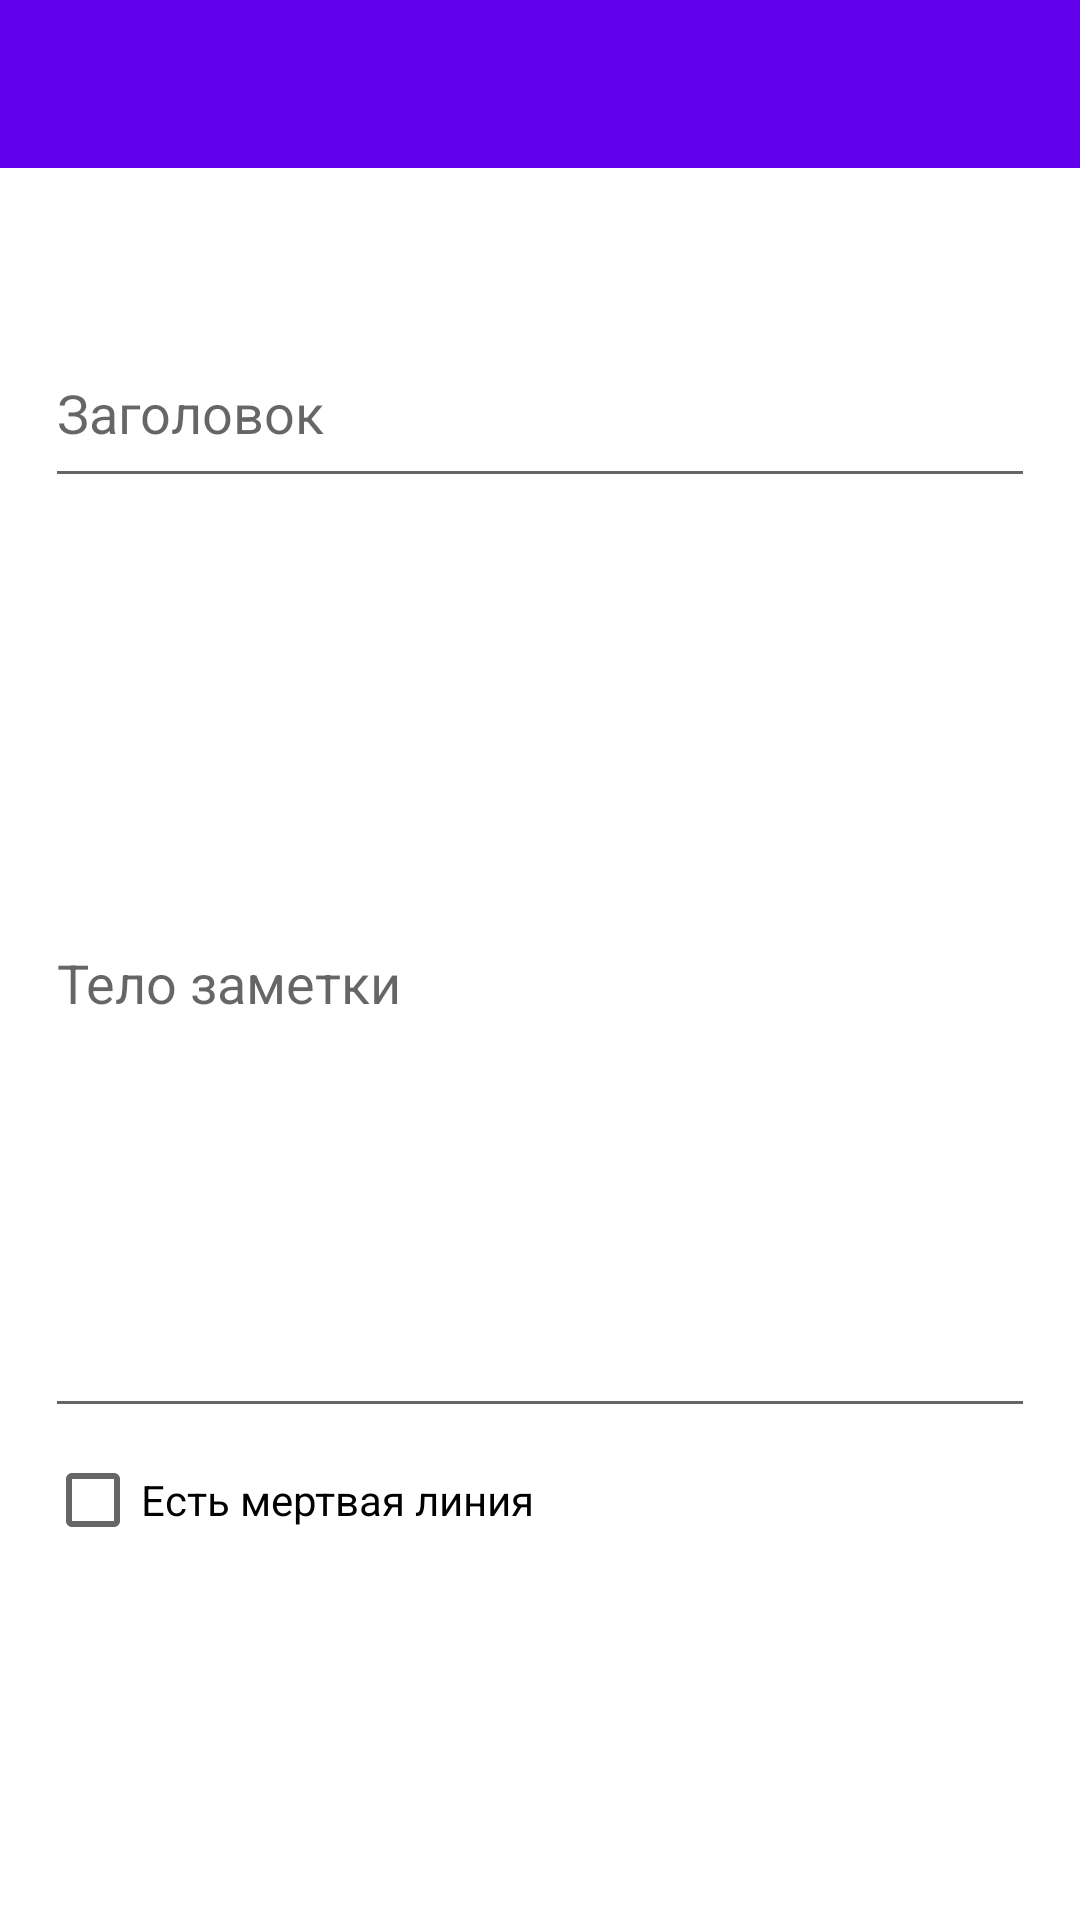

This screen was rendered from an Android layout file. Write that file and the resources it references.
<!-- AndroidManifest.xml: application theme Theme.Diplom -->
<!-- res/layout/activity_list_add.xml -->
<?xml version="1.0" encoding="utf-8"?>
<androidx.constraintlayout.widget.ConstraintLayout xmlns:android="http://schemas.android.com/apk/res/android"
    xmlns:app="http://schemas.android.com/apk/res-auto"
    xmlns:tools="http://schemas.android.com/tools"
    android:layout_width="match_parent"
    android:layout_height="match_parent"
    tools:context=".ListAdd">
    <com.google.android.material.appbar.AppBarLayout
        android:id="@+id/app_bar"
        android:layout_width="match_parent"
        android:layout_height="wrap_content"
        android:fitsSystemWindows="true"
        app:layout_constraintEnd_toEndOf="parent"
        app:layout_constraintTop_toTopOf="parent">
        <androidx.appcompat.widget.Toolbar
            android:id="@+id/toolbar"
            android:layout_width="match_parent"
            android:layout_height="?attr/actionBarSize"
            app:layout_collapseMode="pin" />
    </com.google.android.material.appbar.AppBarLayout>


    <EditText
        android:id="@+id/heading"
        android:layout_width="match_parent"
        android:layout_height="60dp"
        android:layout_marginStart="15dp"
        android:layout_marginTop="50dp"
        android:layout_marginEnd="15dp"
        android:ems="10"
        android:hint="Заголовок"
        app:layout_constraintEnd_toEndOf="parent"
        app:layout_constraintStart_toStartOf="parent"
        app:layout_constraintTop_toBottomOf="@+id/app_bar">
    </EditText>
    
    <EditText
        android:id="@+id/bodyText"
        android:layout_width="match_parent"
        android:layout_height="300dp"
        android:layout_marginStart="15dp"
        android:layout_marginTop="10dp"
        android:layout_marginEnd="15dp"
        android:ems="10"
        android:hint="Тело заметки"
        android:inputType="textPersonName"
        app:layout_constraintEnd_toEndOf="parent"
        app:layout_constraintStart_toStartOf="parent"
        app:layout_constraintTop_toBottomOf="@+id/heading">
    </EditText>

    <CheckBox
        android:id="@+id/checkDeadline"
        android:layout_width="wrap_content"
        android:layout_height="wrap_content"
        android:text="Есть мертвая линия"
        app:layout_constraintStart_toStartOf="@+id/bodyText"
        app:layout_constraintTop_toBottomOf="@+id/bodyText" />

    <TextView
        android:id="@+id/date"
        android:visibility="gone"
        android:layout_width="326dp"
        android:layout_height="40dp"
        android:layout_marginTop="10dp"
        android:ems="10"
        app:layout_constraintStart_toStartOf="@+id/checkDeadline"
        app:layout_constraintTop_toBottomOf="@+id/checkDeadline"
        style="@style/TextPrimary" />

    <ImageButton
        android:id="@+id/dateBtn"
        android:layout_width="wrap_content"
        android:layout_height="wrap_content"
        android:layout_marginStart="10dp"
        android:layout_marginTop="10dp"
        android:layout_marginEnd="10dp"
        android:visibility="gone"
        app:layout_constraintEnd_toEndOf="parent"
        app:layout_constraintHorizontal_bias="0.947"
        app:layout_constraintStart_toEndOf="@+id/date"
        app:layout_constraintTop_toBottomOf="@+id/checkDeadline"
        app:srcCompat="@drawable/ic_baseline_calendar_today_24" />
</androidx.constraintlayout.widget.ConstraintLayout>
<!-- resources referenced by this layout -->
<resources>
  <!-- drawable ic_baseline_calendar_today_24 (drawable) -->
  <vector android:alpha="0.67" android:height="24dp"
      android:tint="#020202" android:viewportHeight="24"
      android:viewportWidth="24" android:width="24dp" xmlns:android="http://schemas.android.com/apk/res/android">
      <path android:fillColor="@android:color/white" android:pathData="M20,3h-1L19,1h-2v2L7,3L7,1L5,1v2L4,3c-1.1,0 -2,0.9 -2,2v16c0,1.1 0.9,2 2,2h16c1.1,0 2,-0.9 2,-2L22,5c0,-1.1 -0.9,-2 -2,-2zM20,21L4,21L4,8h16v13z"/>
  </vector>
  <style name="TextPrimary">
          <item name="android:textColor">@color/black</item>
          <item name="android:textSize">25sp</item>
          <item name="android:gravity">center</item>
      </style>
  <style name="Theme.Diplom" parent="Theme.MaterialComponents.DayNight.DarkActionBar">
          
          <item name="colorPrimary">@color/purple_500</item>
          <item name="colorPrimaryVariant">@color/purple_700</item>
          <item name="colorOnPrimary">@color/white</item>
          
          <item name="colorSecondary">@color/teal_200</item>
          <item name="colorSecondaryVariant">@color/teal_700</item>
          <item name="colorOnSecondary">@color/black</item>
          
          <item name="android:statusBarColor" tools:targetApi="l">?attr/colorPrimaryVariant</item>
          
          <item name="windowActionBar">false</item>
          <item name="windowNoTitle">true</item>
      </style>
  <!-- not gathered from this repository: default colours our renderer supplied (Android Studio template values) -->
  <color name="purple_500">#FF6200EE</color>
  <color name="purple_700">#FF3700B3</color>
  <color name="teal_200">#FF03DAC5</color>
  <color name="teal_700">#FF018786</color>
  <color name="black">#FF000000</color>
  <color name="white">#FFFFFFFF</color>
</resources>
